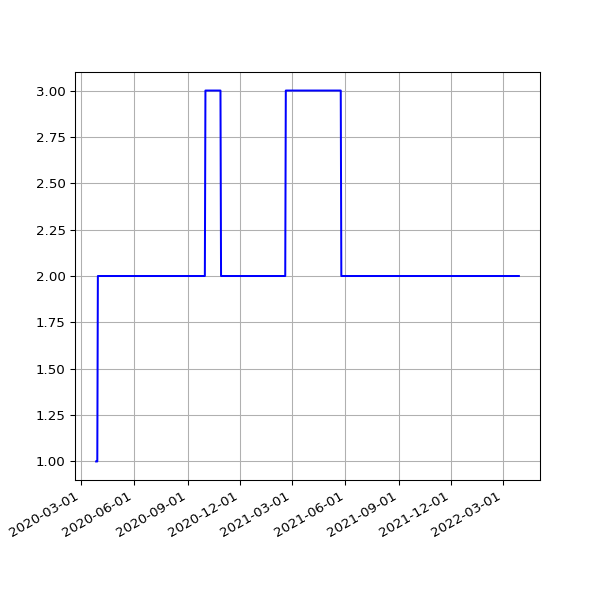

The file beside this chart, header and first rows:
date, 2.03
2020-03-27 17:51:57 +0000, 1
2020-03-28 15:45:56 +0000, 1
2020-03-29 15:49:29 +0100, 1
2020-03-30 15:26:17 +0100, 2
2020-03-31 15:16:08 +0100, 2
2020-04-01 15:01:28 +0100, 2
2020-04-02 14:53:38 +0100, 2
2020-04-03 15:03:48 +0100, 2
2020-04-04 14:56:18 +0100, 2
2020-04-05 14:54:14 +0100, 2
2020-04-06 14:55:48 +0100, 2
2020-04-07 14:56:56 +0100, 2
2020-04-08 15:02:31 +0100, 2
2020-04-09 14:53:16 +0100, 2
2020-04-10 14:52:04 +0100, 2
2020-04-11 14:48:24 +0100, 2
2020-04-12 14:47:34 +0100, 2
2020-04-13 14:50:41 +0100, 2
2020-04-14 14:46:21 +0100, 2
2020-04-15 14:56:15 +0100, 2
2020-04-16 15:00:16 +0100, 2
2020-04-17 15:21:56 +0100, 2
2020-04-18 14:46:18 +0100, 2
2020-04-19 14:43:03 +0100, 2
2020-04-20 14:44:43 +0100, 2
2020-04-21 14:47:49 +0100, 2
2020-04-22 14:52:17 +0100, 2
2020-04-23 14:52:00 +0100, 2
2020-04-24 14:52:20 +0100, 2
2020-04-25 14:50:30 +0100, 2
2020-04-26 14:46:13 +0100, 2
2020-04-27 14:47:18 +0100, 2
2020-04-28 14:54:20 +0100, 2
2020-04-29 14:52:36 +0100, 2
2020-04-30 15:02:37 +0100, 2
2020-05-01 14:52:08 +0100, 2
2020-05-02 14:47:17 +0100, 2
2020-05-03 14:58:38 +0100, 2
2020-05-04 14:56:42 +0100, 2
2020-05-05 15:20:52 +0100, 2
2020-05-06 15:00:36 +0100, 2
2020-05-07 14:55:14 +0100, 2
2020-05-08 14:58:51 +0100, 2
2020-05-09 14:53:31 +0100, 2
2020-05-10 14:57:50 +0100, 2
2020-05-11 14:58:37 +0100, 2
2020-05-12 14:59:51 +0100, 2
2020-05-13 15:05:42 +0100, 2
2020-05-14 15:08:14 +0100, 2
2020-05-15 15:05:09 +0100, 2
2020-05-16 15:01:11 +0100, 2
2020-05-17 14:52:59 +0100, 2
2020-05-18 14:59:10 +0100, 2
2020-05-19 15:25:51 +0100, 2
2020-05-20 14:56:45 +0100, 2
2020-05-21 14:57:19 +0100, 2
2020-05-22 14:54:52 +0100, 2
2020-05-23 14:53:52 +0100, 2
2020-05-24 14:51:52 +0100, 2
2020-05-25 14:55:26 +0100, 2
... 645 more rows
